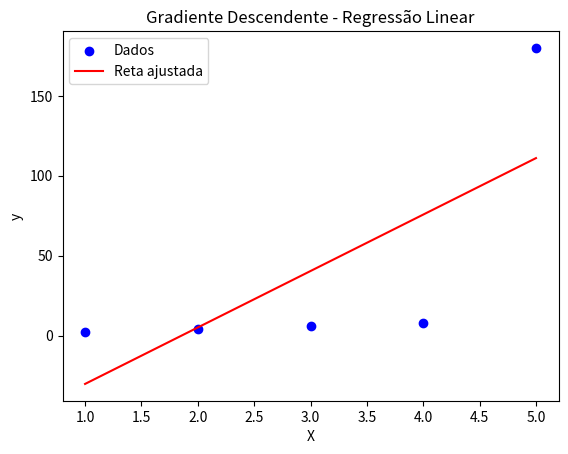

The matplotlib source for this figure:
import numpy as np
import matplotlib.pyplot as plt

# Dados fictícios de exemplo
X = np.array([1, 2, 3, 4, 5])
y = np.array([2, 4, 6, 8, 180])  # Relação linear perfeita só pra ilustrar

# Parâmetros iniciais
m = 0.0  # Inclinação (slope)
b = 0.0  # Intercepto (intercept)
learning_rate = 0.01
epochs = 1000  # Número de iterações

n = len(X)

for epoch in range(epochs):
    # Predição do modelo
    y_pred = m * X + b

    # Cálculo do erro
    error = y_pred - y

    # Cálculo dos gradientes (derivadas parciais)
    m_grad = (2/n) * np.dot(error, X)
    b_grad = (2/n) * np.sum(error)

    # Atualização dos parâmetros
    m -= learning_rate * m_grad
    b -= learning_rate * b_grad

    # Exibição de progresso a cada 200 iterações
    if epoch % 200 == 0:
        mse = np.mean(error ** 2)
        print(f"Iteração {epoch}: MSE={mse:.4f} | m={m:.4f} | b={b:.4f}")

print(f"\nResultado final: y = {m:.2f}x + {b:.2f}")

# Visualização do ajuste
plt.scatter(X, y, color='blue', label='Dados')
plt.plot(X, m * X + b, color='red', label='Reta ajustada')
plt.legend()
plt.title("Gradiente Descendente - Regressão Linear")
plt.xlabel("X")
plt.ylabel("y")
plt.show()
